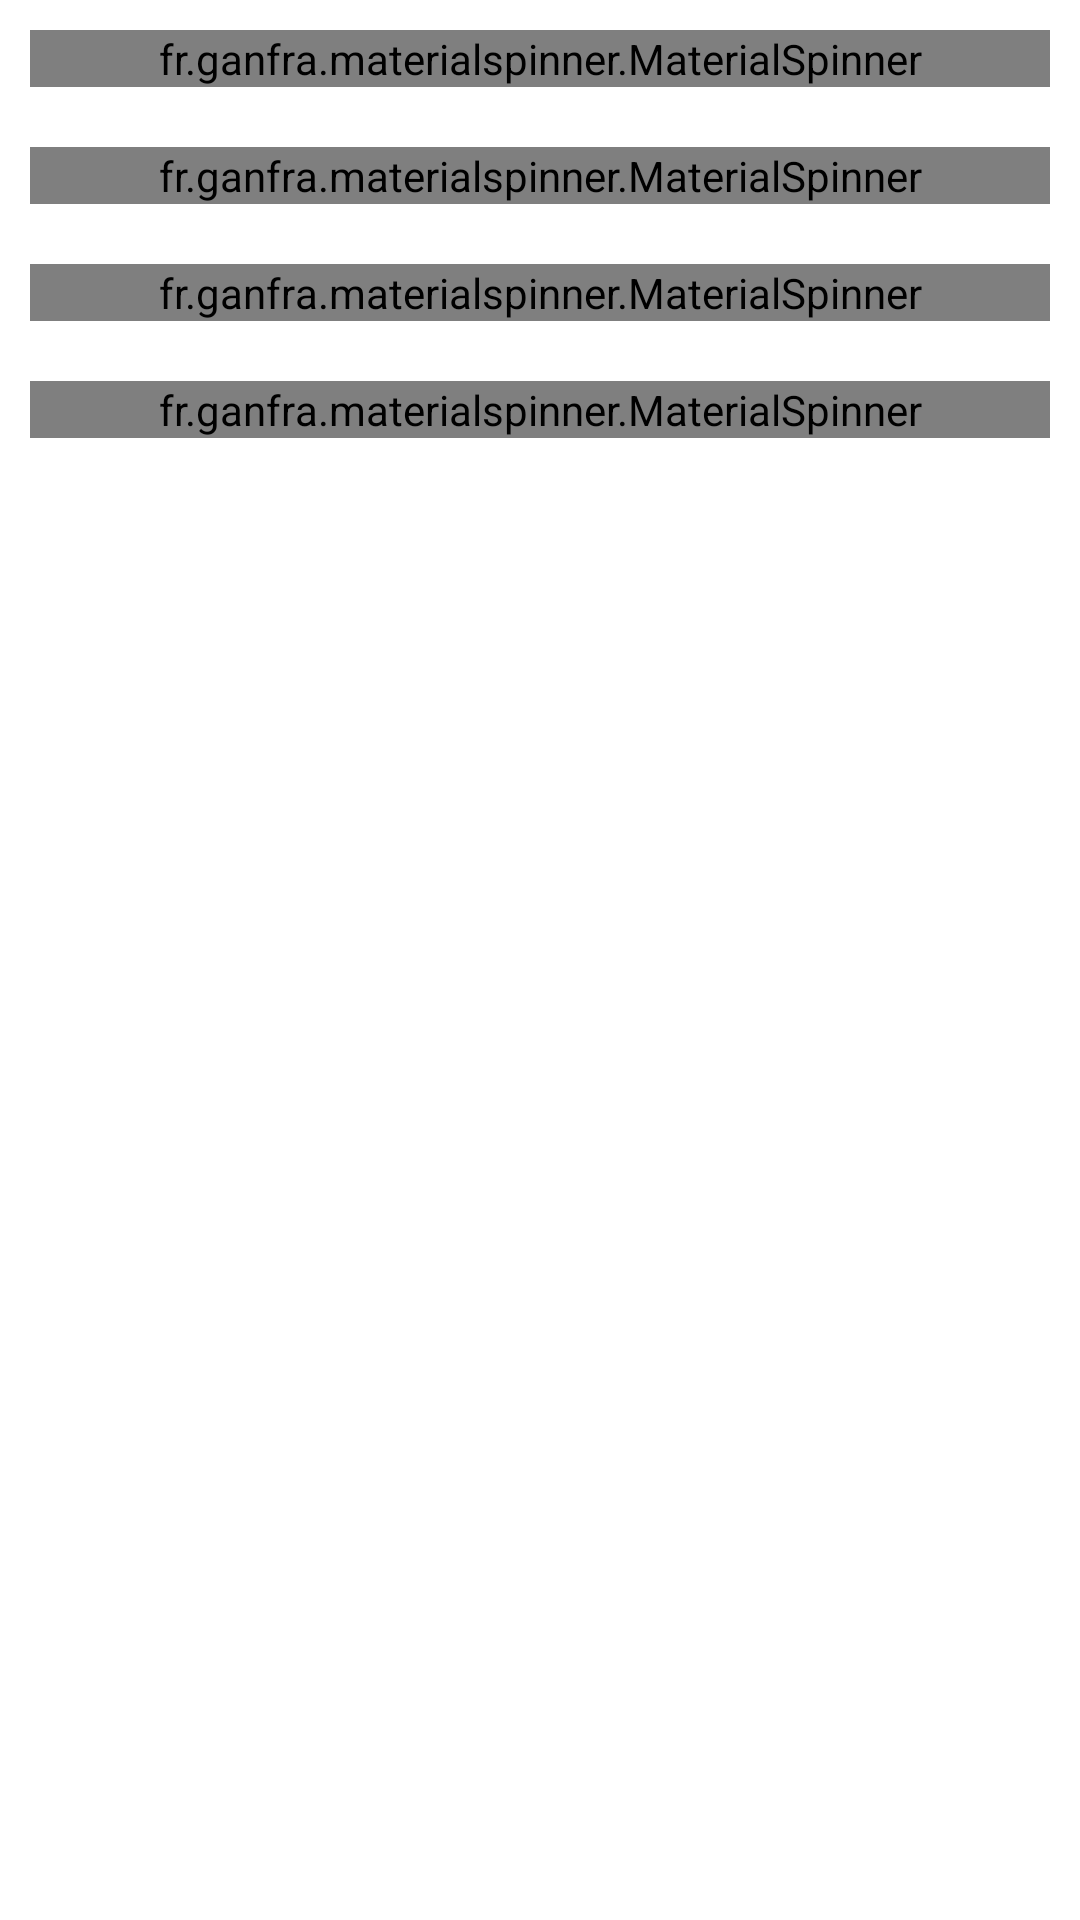

This screen was rendered from an Android layout file. Write that file and the resources it references.
<!-- AndroidManifest.xml: application theme Theme.AlunoOnline -->
<!-- res/layout/activity_lancamento_disciplina.xml -->
<?xml version="1.0" encoding="utf-8"?>
<LinearLayout xmlns:android="http://schemas.android.com/apk/res/android"
    xmlns:app="http://schemas.android.com/apk/res-auto"
    xmlns:tools="http://schemas.android.com/tools"
    android:id="@+id/lnLancamentoFrequencias"
    android:layout_width="match_parent"
    android:layout_height="match_parent"
    android:orientation="vertical"
    tools:context=".activity.nota.LancamentoNotasActivity">

    

    <fr.ganfra.materialspinner.MaterialSpinner
        android:id="@+id/spCursos"
        android:layout_width="match_parent"
        android:layout_height="wrap_content"
        android:layout_margin="10dp"
        app:ms_arrowColor="?attr/colorPrimary"
        app:ms_floatingLabelText="@string/curso"
        app:ms_hint="@string/selecioneCurso"
        app:ms_multiline="false" />

    <fr.ganfra.materialspinner.MaterialSpinner
        android:id="@+id/spAlunos"
        android:layout_width="match_parent"
        android:layout_height="wrap_content"
        android:layout_margin="10dp"
        app:ms_arrowColor="?attr/colorPrimary"
        app:ms_floatingLabelText="@string/aluno"
        app:ms_hint="@string/selecioneAluno"
        app:ms_multiline="false" />

    <fr.ganfra.materialspinner.MaterialSpinner
        android:id="@+id/spPeriodos"
        android:layout_width="match_parent"
        android:layout_height="wrap_content"
        android:layout_margin="10dp"
        app:ms_arrowColor="?attr/colorPrimary"
        app:ms_floatingLabelText="@string/aluno"
        app:ms_hint="@string/selecioneAluno"
        app:ms_multiline="false" />

    <fr.ganfra.materialspinner.MaterialSpinner
        android:id="@+id/spDisciplina"
        android:layout_width="match_parent"
        android:layout_height="wrap_content"
        android:layout_margin="10dp"
        app:ms_arrowColor="?attr/colorPrimary"
        app:ms_floatingLabelText="@string/aluno"
        app:ms_hint="@string/selecioneAluno"
        app:ms_multiline="false" />

    <LinearLayout
        android:layout_width="match_parent"
        android:layout_height="wrap_content"
        android:orientation="horizontal">

        <com.google.android.material.textfield.TextInputLayout
            android:id="@+id/edFrequencia"
            android:layout_width="0dp"
            android:layout_height="wrap_content"
            android:layout_margin="10dp"
            android:layout_weight="1"
            android:hint="@string/nota1"
            android:visibility="gone">

            <com.google.android.material.textfield.TextInputEditText
                android:layout_width="match_parent"
                android:layout_height="wrap_content"
                android:backgroundTint="@color/white"
                android:inputType="number" />
        </com.google.android.material.textfield.TextInputLayout>


    </LinearLayout>

</LinearLayout>
<!-- resources referenced by this layout -->
<resources>
  <string name="aluno">Aluno</string>
  <string name="curso">Curso</string>
  <string name="nota1">1ª Nota</string>
  <string name="selecioneAluno">Selecione o Aluno</string>
  <string name="selecioneCurso">Selecione o Curso</string>
  <style name="Theme.AlunoOnline" parent="Theme.MaterialComponents.DayNight.DarkActionBar">
          
          <item name="colorPrimary">@color/purple_500</item>
          <item name="colorPrimaryVariant">@color/purple_700</item>
          <item name="colorOnPrimary">@color/white</item>
          
          <item name="colorSecondary">@color/teal_200</item>
          <item name="colorSecondaryVariant">@color/teal_700</item>
          <item name="colorOnSecondary">@color/black</item>
          
          <item name="android:statusBarColor" tools:targetApi="l">?attr/colorPrimaryVariant</item>
          
      </style>
  <!-- not gathered from this repository: default colours our renderer supplied (Android Studio template values) -->
  <color name="purple_500">#FF6200EE</color>
  <color name="purple_700">#FF3700B3</color>
  <color name="teal_200">#FF03DAC5</color>
  <color name="teal_700">#FF018786</color>
  <color name="black">#FF000000</color>
  <color name="white">#FFFFFFFF</color>
</resources>
